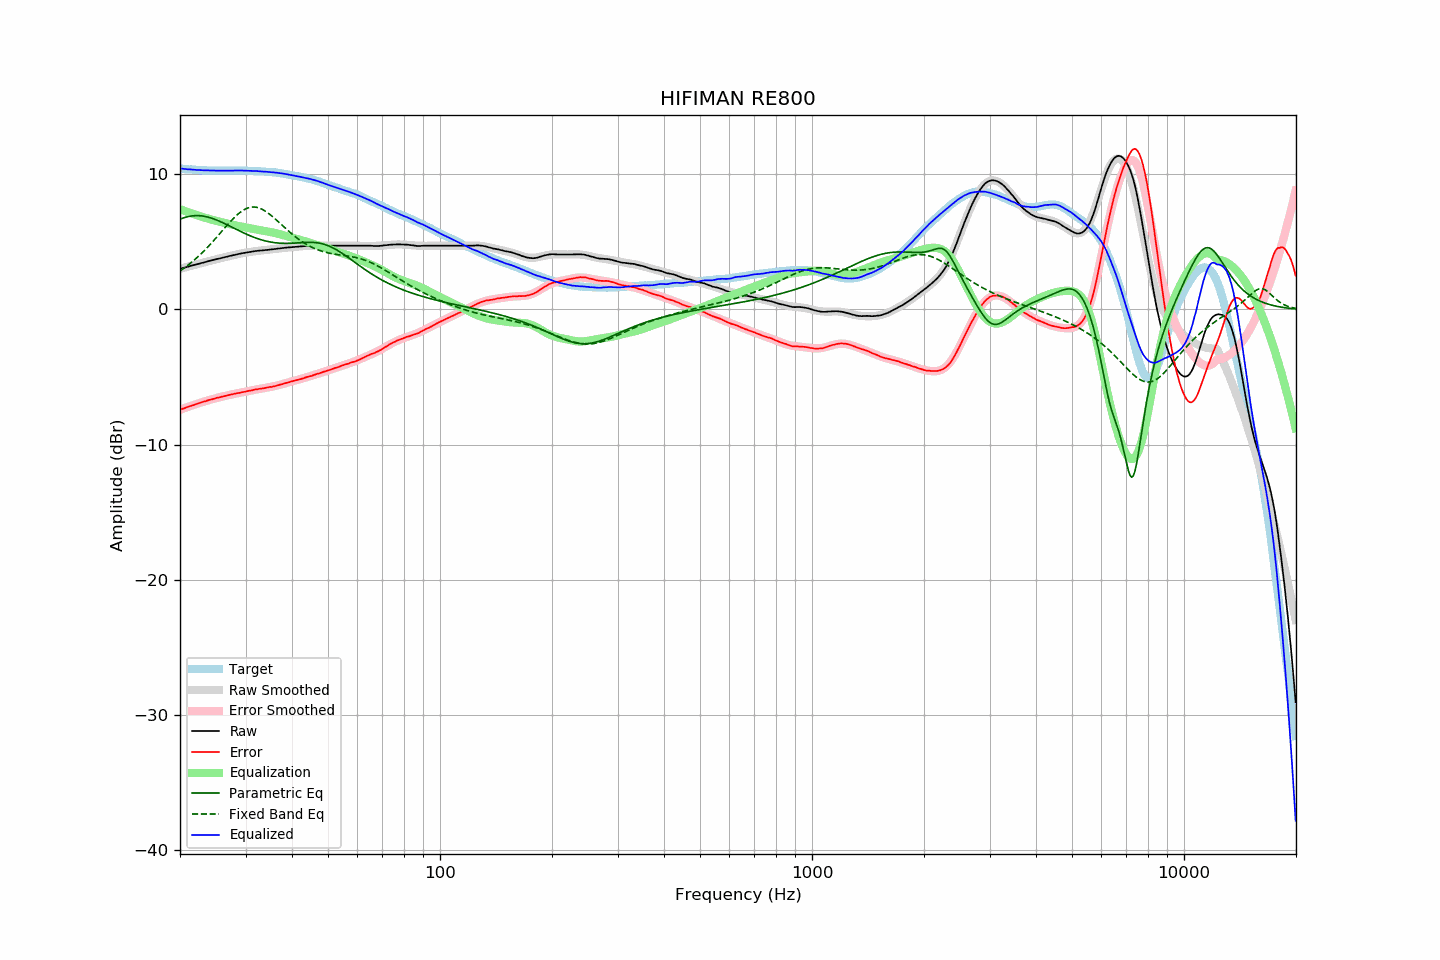

The file beside this chart, header and first rows:
frequency, raw, error, smoothed, error_smoothed, equalization, parametric_eq, fixed_band_eq, equalized_raw, equalized_smoothed, target
20.00, 3.02, -7.41, 3.01, -7.42, 7.42, 6.68, 2.85, 10.43, 10.43, 10.43
20.20, 3.05, -7.37, 3.04, -7.37, 7.37, 6.73, 2.93, 10.42, 10.42, 10.42
20.40, 3.08, -7.33, 3.08, -7.33, 7.33, 6.77, 3.02, 10.41, 10.41, 10.41
20.61, 3.11, -7.29, 3.11, -7.29, 7.29, 6.81, 3.10, 10.39, 10.40, 10.40
20.81, 3.14, -7.24, 3.14, -7.24, 7.24, 6.84, 3.19, 10.38, 10.38, 10.38
21.02, 3.17, -7.20, 3.17, -7.20, 7.20, 6.87, 3.28, 10.37, 10.37, 10.37
21.23, 3.21, -7.15, 3.20, -7.16, 7.16, 6.90, 3.38, 10.37, 10.36, 10.36
21.44, 3.24, -7.13, 3.23, -7.12, 7.12, 6.92, 3.47, 10.36, 10.35, 10.37
21.66, 3.27, -7.08, 3.27, -7.08, 7.08, 6.93, 3.57, 10.34, 10.34, 10.35
21.87, 3.30, -7.05, 3.30, -7.04, 7.04, 6.94, 3.67, 10.34, 10.34, 10.35
22.09, 3.33, -7.00, 3.33, -7.00, 7.00, 6.94, 3.78, 10.33, 10.33, 10.33
22.31, 3.36, -6.96, 3.36, -6.96, 6.96, 6.94, 3.89, 10.32, 10.32, 10.32
22.54, 3.40, -6.91, 3.39, -6.92, 6.92, 6.94, 4.00, 10.32, 10.32, 10.31
22.76, 3.43, -6.88, 3.43, -6.88, 6.88, 6.93, 4.11, 10.31, 10.31, 10.31
22.99, 3.46, -6.84, 3.46, -6.85, 6.85, 6.91, 4.22, 10.30, 10.30, 10.30
23.22, 3.49, -6.80, 3.49, -6.81, 6.81, 6.90, 4.34, 10.29, 10.30, 10.29
23.45, 3.52, -6.78, 3.52, -6.77, 6.77, 6.87, 4.46, 10.29, 10.29, 10.30
23.69, 3.56, -6.73, 3.55, -6.74, 6.74, 6.85, 4.59, 10.29, 10.29, 10.29
23.92, 3.59, -6.69, 3.58, -6.70, 6.70, 6.81, 4.71, 10.29, 10.28, 10.28
24.16, 3.62, -6.67, 3.61, -6.67, 6.67, 6.78, 4.84, 10.28, 10.28, 10.29
24.40, 3.65, -6.64, 3.64, -6.63, 6.63, 6.74, 4.97, 10.28, 10.28, 10.29
24.65, 3.68, -6.60, 3.67, -6.60, 6.60, 6.70, 5.10, 10.28, 10.28, 10.28
24.89, 3.71, -6.57, 3.70, -6.57, 6.57, 6.66, 5.24, 10.28, 10.28, 10.28
25.14, 3.74, -6.53, 3.73, -6.54, 6.54, 6.61, 5.37, 10.28, 10.27, 10.27
25.39, 3.76, -6.51, 3.76, -6.51, 6.51, 6.56, 5.51, 10.27, 10.27, 10.27
25.65, 3.79, -6.48, 3.79, -6.48, 6.48, 6.51, 5.65, 10.27, 10.27, 10.27
25.91, 3.82, -6.45, 3.82, -6.45, 6.45, 6.45, 5.78, 10.27, 10.27, 10.27
26.16, 3.85, -6.43, 3.85, -6.42, 6.42, 6.40, 5.92, 10.27, 10.27, 10.28
26.43, 3.88, -6.39, 3.88, -6.39, 6.39, 6.34, 6.06, 10.27, 10.27, 10.27
26.69, 3.91, -6.36, 3.90, -6.37, 6.37, 6.28, 6.19, 10.27, 10.27, 10.27
26.96, 3.94, -6.33, 3.93, -6.34, 6.34, 6.23, 6.33, 10.27, 10.27, 10.27
27.23, 3.96, -6.31, 3.96, -6.31, 6.31, 6.17, 6.46, 10.27, 10.27, 10.27
27.50, 3.99, -6.28, 3.99, -6.29, 6.29, 6.11, 6.59, 10.27, 10.27, 10.27
27.77, 4.02, -6.26, 4.01, -6.26, 6.26, 6.05, 6.71, 10.28, 10.28, 10.28
28.05, 4.04, -6.23, 4.04, -6.24, 6.24, 5.99, 6.83, 10.27, 10.28, 10.27
28.33, 4.07, -6.21, 4.07, -6.21, 6.21, 5.93, 6.94, 10.28, 10.28, 10.28
28.62, 4.10, -6.18, 4.09, -6.19, 6.19, 5.87, 7.05, 10.28, 10.28, 10.28
28.90, 4.12, -6.17, 4.12, -6.16, 6.16, 5.81, 7.15, 10.28, 10.28, 10.29
29.19, 4.15, -6.14, 4.14, -6.14, 6.14, 5.75, 7.24, 10.28, 10.28, 10.29
29.48, 4.17, -6.11, 4.16, -6.11, 6.11, 5.70, 7.32, 10.28, 10.28, 10.28
29.78, 4.19, -6.09, 4.19, -6.09, 6.09, 5.64, 7.39, 10.27, 10.28, 10.28
30.08, 4.21, -6.07, 4.21, -6.06, 6.06, 5.59, 7.45, 10.27, 10.27, 10.28
30.38, 4.23, -6.03, 4.23, -6.04, 6.04, 5.54, 7.50, 10.26, 10.27, 10.26
30.68, 4.25, -6.01, 4.25, -6.02, 6.02, 5.48, 7.54, 10.26, 10.26, 10.26
30.99, 4.27, -5.99, 4.27, -5.99, 5.99, 5.43, 7.56, 10.26, 10.26, 10.26
31.30, 4.29, -5.97, 4.28, -5.97, 5.97, 5.39, 7.58, 10.26, 10.25, 10.26
31.61, 4.31, -5.94, 4.30, -5.95, 5.95, 5.34, 7.58, 10.25, 10.25, 10.25
31.93, 4.33, -5.90, 4.32, -5.92, 5.92, 5.30, 7.57, 10.25, 10.24, 10.23
32.24, 4.34, -5.90, 4.33, -5.90, 5.90, 5.25, 7.55, 10.24, 10.23, 10.24
32.57, 4.35, -5.87, 4.34, -5.88, 5.88, 5.21, 7.51, 10.23, 10.22, 10.22
32.89, 4.36, -5.86, 4.36, -5.86, 5.86, 5.18, 7.47, 10.22, 10.22, 10.22
33.22, 4.37, -5.84, 4.37, -5.84, 5.84, 5.14, 7.42, 10.21, 10.21, 10.21
33.55, 4.38, -5.83, 4.38, -5.82, 5.82, 5.11, 7.35, 10.20, 10.21, 10.21
33.89, 4.40, -5.80, 4.40, -5.80, 5.80, 5.08, 7.28, 10.20, 10.20, 10.20
34.23, 4.41, -5.77, 4.41, -5.78, 5.78, 5.05, 7.20, 10.19, 10.19, 10.18
34.57, 4.42, -5.76, 4.42, -5.76, 5.76, 5.02, 7.12, 10.18, 10.18, 10.18
34.92, 4.44, -5.72, 4.43, -5.74, 5.74, 5.00, 7.02, 10.17, 10.17, 10.16
35.27, 4.45, -5.73, 4.45, -5.71, 5.71, 4.98, 6.93, 10.16, 10.16, 10.18
35.62, 4.46, -5.69, 4.46, -5.69, 5.69, 4.96, 6.83, 10.14, 10.15, 10.15
35.97, 4.48, -5.67, 4.48, -5.66, 5.66, 4.94, 6.72, 10.14, 10.14, 10.15
... 635 more rows
